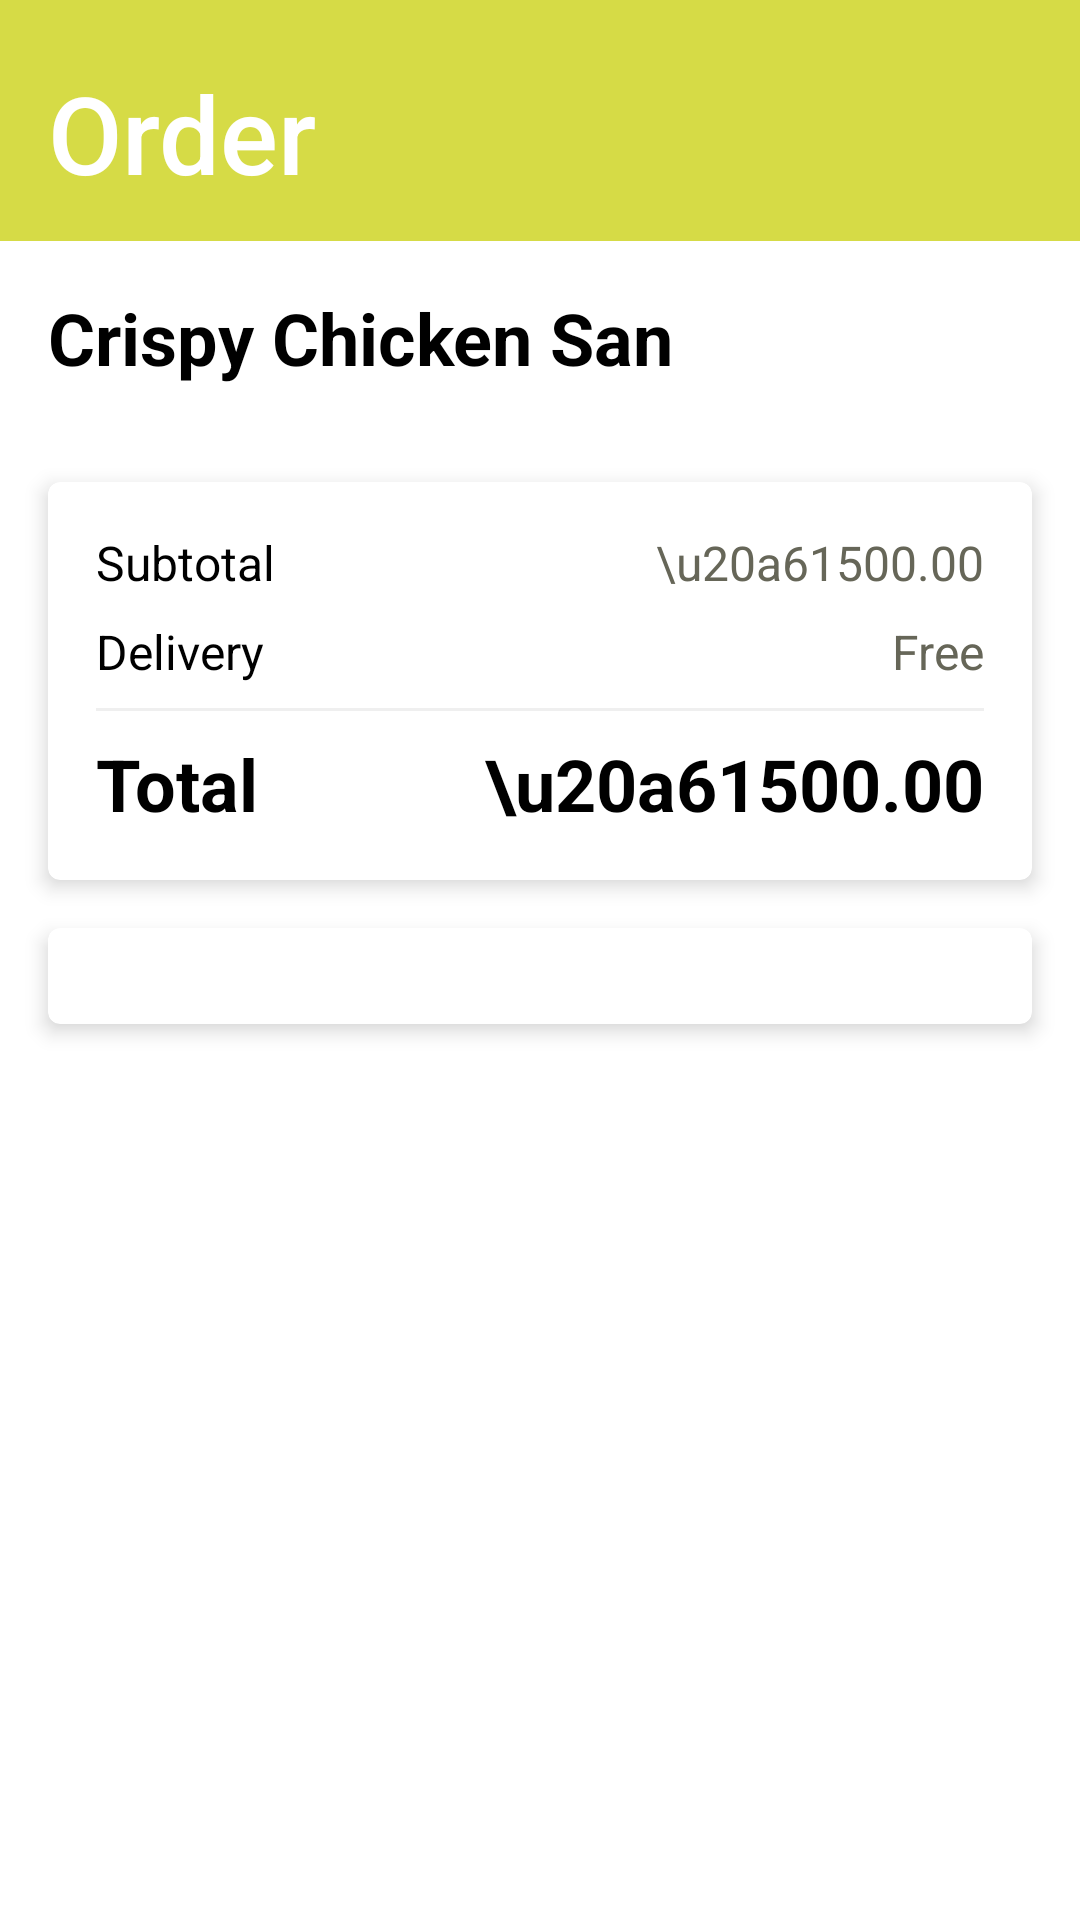

The Android layout XML behind this screen, and the referenced resources:
<!-- AndroidManifest.xml: application theme Theme.RestaurantAppTwo -->
<!-- res/layout/activity_meal_order.xml -->
<?xml version="1.0" encoding="utf-8"?>
<LinearLayout xmlns:android="http://schemas.android.com/apk/res/android"
    xmlns:app="http://schemas.android.com/apk/res-auto"
    xmlns:tools="http://schemas.android.com/tools"
    android:layout_width="match_parent"
    android:layout_height="match_parent"
    android:orientation="vertical"
    tools:context=".meals.MealOrderActivity">
    <androidx.appcompat.widget.Toolbar
        android:id="@+id/toolbar_meal_order"
        android:layout_width="match_parent"
        android:layout_height="wrap_content"
        android:background="?attr/colorPrimary"
        android:minHeight="?attr/actionBarSize"
        android:theme="?attr/actionBarTheme"
        app:title="@string/meal_order_activity_title" />
    <TextView
        android:id="@+id/textview_meal_order_meal_name"
        android:layout_width="wrap_content"
        android:layout_height="wrap_content"
        style="@style/TextTitle"
        android:text="Crispy Chicken San"
        android:layout_margin="16dp"/>
    <LinearLayout
        android:layout_width="match_parent"
        android:layout_height="0dp"
        android:layout_weight="1"
        android:orientation="vertical">
        <androidx.cardview.widget.CardView
            android:layout_width="match_parent"
            android:layout_height="wrap_content"
            app:cardCornerRadius="4dp"
            app:cardElevation="4dp"
            app:contentPadding="16dp"
            android:layout_marginHorizontal="16dp"
            android:layout_marginTop="16dp">
            <LinearLayout
                android:layout_width="match_parent"
                android:layout_height="wrap_content"
                android:orientation="vertical">
                <RelativeLayout
                    android:layout_width="match_parent"
                    android:layout_height="wrap_content">
                    <TextView
                        android:id="@+id/textview_meal_order_subtotal_label"
                        android:layout_width="wrap_content"
                        android:layout_height="wrap_content"
                        style="@style/TextContent"
                        android:textColor="@color/black"
                        android:text="@string/meal_order_activity_subtotal_title"
                        android:layout_alignParentStart="true"/>
                    <TextView
                        android:id="@+id/textview_meal_order_subtotal"
                        android:layout_width="wrap_content"
                        android:layout_height="wrap_content"
                        style="@style/TextContent"
                        android:text="\u20a61500.00"
                        android:layout_alignParentEnd="true"/>
                </RelativeLayout>
                <RelativeLayout
                    android:layout_width="match_parent"
                    android:layout_height="wrap_content"
                    android:layout_marginTop="8dp">
                    <TextView
                        android:id="@+id/textview_meal_order_delivery_label"
                        android:layout_width="wrap_content"
                        android:layout_height="wrap_content"
                        style="@style/TextContent"
                        android:textColor="@color/black"
                        android:text="@string/meal_order_activity_delivery_title"
                        android:layout_alignParentStart="true"/>
                    <TextView
                        android:id="@+id/textview_meal_order_delivery"
                        android:layout_width="wrap_content"
                        android:layout_height="wrap_content"
                        style="@style/TextContent"
                        android:text="Free"
                        android:layout_alignParentEnd="true"/>
                </RelativeLayout>
                <View
                    android:layout_width="match_parent"
                    android:layout_height="1dp"
                    android:background="@drawable/simple_divider"
                    android:layout_marginTop="8dp"/>
                <RelativeLayout
                    android:layout_width="match_parent"
                    android:layout_height="wrap_content"
                    android:layout_marginTop="8dp">
                    <TextView
                        android:id="@+id/textview_meal_order_total_label"
                        android:layout_width="wrap_content"
                        android:layout_height="wrap_content"
                        android:text="@string/meal_order_activity_total_title"
                        style="@style/TextTitle"
                        android:layout_alignParentStart="true"/>
                    <TextView
                        android:id="@+id/textview_meal_order_total"
                        android:layout_width="wrap_content"
                        android:layout_height="wrap_content"
                        android:text="\u20a61500.00"
                        style="@style/TextTitle"
                        android:layout_alignParentEnd="true"/>
                </RelativeLayout>
            </LinearLayout>
        </androidx.cardview.widget.CardView>
        <androidx.cardview.widget.CardView
            android:layout_width="match_parent"
            android:layout_height="wrap_content"
            app:cardCornerRadius="4dp"
            app:cardElevation="4dp"
            app:contentPadding="16dp"
            android:layout_marginTop="16dp"
            android:layout_marginHorizontal="16dp"
            android:layout_marginBottom="16dp">
        <androidx.recyclerview.widget.RecyclerView
            android:id="@+id/recycler_view_meal_order"
            android:layout_width="match_parent"
            android:layout_height="wrap_content"
            tools:listitem="@layout/recyclerview_cart_item"/>
        </androidx.cardview.widget.CardView>
    </LinearLayout>
    <Button
        android:id="@+id/button_meal_order_checkout"
        android:layout_width="match_parent"
        android:layout_height="wrap_content"
        android:layout_margin="16dp"
        android:text="@string/meal_order_activity_button_checkout_title"/>
</LinearLayout>
<!-- res/layout/recyclerview_cart_item.xml (included above) -->
<?xml version="1.0" encoding="utf-8"?>
<LinearLayout xmlns:android="http://schemas.android.com/apk/res/android"
    android:layout_width="match_parent"
    android:layout_height="wrap_content"
    android:orientation="horizontal"
    android:padding="@dimen/space_size_2"
    xmlns:tools="http://schemas.android.com/tools">
    <ImageView
        android:id="@+id/imageview_cart_item_picture"
        android:layout_width="80dp"
        android:layout_height="80dp"
        android:layout_gravity="center_vertical"
        android:src="@drawable/simple_image_placeholder" />
    <LinearLayout
        android:layout_width="0dp"
        android:layout_height="wrap_content"
        android:layout_weight="1"
        android:orientation="vertical"
        android:layout_marginStart="@dimen/space_size_3">
        <TextView
            android:id="@+id/cart_item_title"
            android:layout_width="wrap_content"
            android:layout_height="wrap_content"
            style="@style/TextTitle"
            android:lines="1"
            android:ellipsize="end"
            tools:text="Crispy Chicken San"/>
        <TextView
            android:id="@+id/cart_item_description"
            android:layout_width="wrap_content"
            android:layout_height="wrap_content"
            android:lines="1"
            style="@style/TextContent"
            android:ellipsize="end"
            tools:text="2x tuna sahimi, 3x vegetables, 1x noodles"/>
        <TextView
            android:id="@+id/cart_item_price"
            android:layout_width="wrap_content"
            android:layout_height="wrap_content"
            style="@style/TextTitle"
            android:textStyle="bold"
            android:textColor="?attr/colorPrimary"
            android:lines="1"
            android:ellipsize="end"
            tools:text="\u20a61500.00"/>
    </LinearLayout>
</LinearLayout>
<!-- resources referenced by this layout -->
<resources>
  <color name="black">#FF000000</color>
  <dimen name="space_size_2">8dp</dimen>
  <dimen name="space_size_3">16dp</dimen>
  <!-- drawable simple_divider (drawable) -->
  <?xml version="1.0" encoding="utf-8"?>
  <shape xmlns:android="http://schemas.android.com/apk/res/android"
      android:shape="rectangle">
      <size
          android:height="1dp"
          android:width="1dp" />
      <solid android:color="#11111111"/>
  </shape>
  <!-- drawable simple_image_placeholder (drawable) -->
  <?xml version="1.0" encoding="utf-8"?>
  <shape xmlns:android="http://schemas.android.com/apk/res/android">
      <gradient android:startColor="#F00" android:endColor="#0F0" android:angle="315" />
  </shape>
  <string name="meal_order_activity_button_checkout_title">Checkout</string>
  <string name="meal_order_activity_delivery_title">Delivery</string>
  <string name="meal_order_activity_subtotal_title">Subtotal</string>
  <string name="meal_order_activity_title">Order</string>
  <string name="meal_order_activity_total_title">Total</string>
  <style name="TextContent" parent="Theme.RestaurantAppTwo">
          <item name="android:textSize">@dimen/font_size_semi_paragraph</item>
          <item name="android:textStyle">normal</item>
          <item name="android:textColor">@color/grey</item>
      </style>
  <style name="TextTitle" parent="Theme.RestaurantAppTwo">
          <item name="android:textSize">@dimen/font_size_sub_heading</item>
          <item name="android:textStyle">bold</item>
          <item name="android:textColor">@color/black</item>
      </style>
  <dimen name="font_size_semi_paragraph">16sp</dimen>
  <color name="grey">#666658</color>
  <dimen name="font_size_sub_heading">24sp</dimen>
  <color name="pale_green">#D6DB46</color>
  <color name="white">#FFFFFFFF</color>
  <color name="teal_200">#FF03DAC5</color>
  <color name="teal_700">#FF018786</color>
  <style name="ToolbarStyle" parent="Widget.MaterialComponents.Toolbar">
          <item name="titleTextColor">@color/white</item>
          <item name="titleTextAppearance">@style/ToolbarTextStyle</item>
          <item name="android:titleTextAppearance">@style/ToolbarTextStyle</item>
          <item name="android:paddingTop">@dimen/space_size_3</item>
          <item name="android:paddingBottom">@dimen/space_size_3</item>
  
          <item name="android:clipToPadding">false</item>
          <item name="buttonGravity">center_vertical</item>
          <item name="background">?attr/colorPrimary</item>
          <item name="android:background">?attr/colorPrimary</item>
          <item name="minHeight">?attr/actionBarSize</item>
          <item name="android:minHeight">?attr/actionBarSize</item>
      </style>
  <style name="ToolbarActionMenuTextAppearance" parent="TextAppearance.AppCompat.Widget.ActionBar.Menu">
          <item name="android:textAllCaps">false</item>
      </style>
  <color name="gold">#FFD700</color>
  <style name="ButtonStyle" parent="Widget.MaterialComponents.Button">
          <item name="android:paddingTop">@dimen/space_size_3</item>
          <item name="android:paddingBottom">@dimen/space_size_3</item>
          <item name="textAllCaps">false</item>
      </style>
  <style name="ToolbarTextStyle" parent="TextAppearance.AppCompat.Widget.ActionBar.Title">
          <item name="android:textSize">@dimen/font_size_heading</item>
          <item name="android:layout_height">wrap_content</item>
      </style>
  <dimen name="font_size_heading">36sp</dimen>
</resources>
